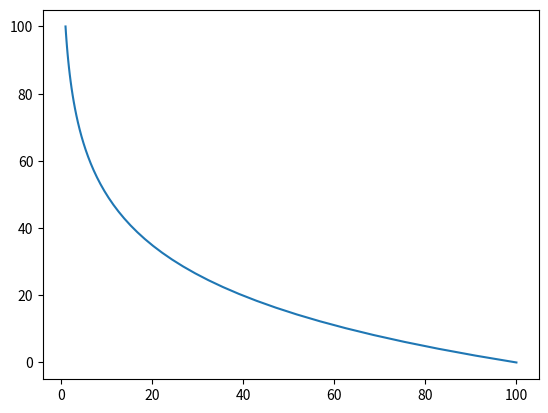

Here is the Python script that generated this plot:
import numpy as np
from matplotlib import pyplot as plt

A = np.linspace(0,100)
B = np.logspace(2,0)

plt.plot(B,A)
plt.show()